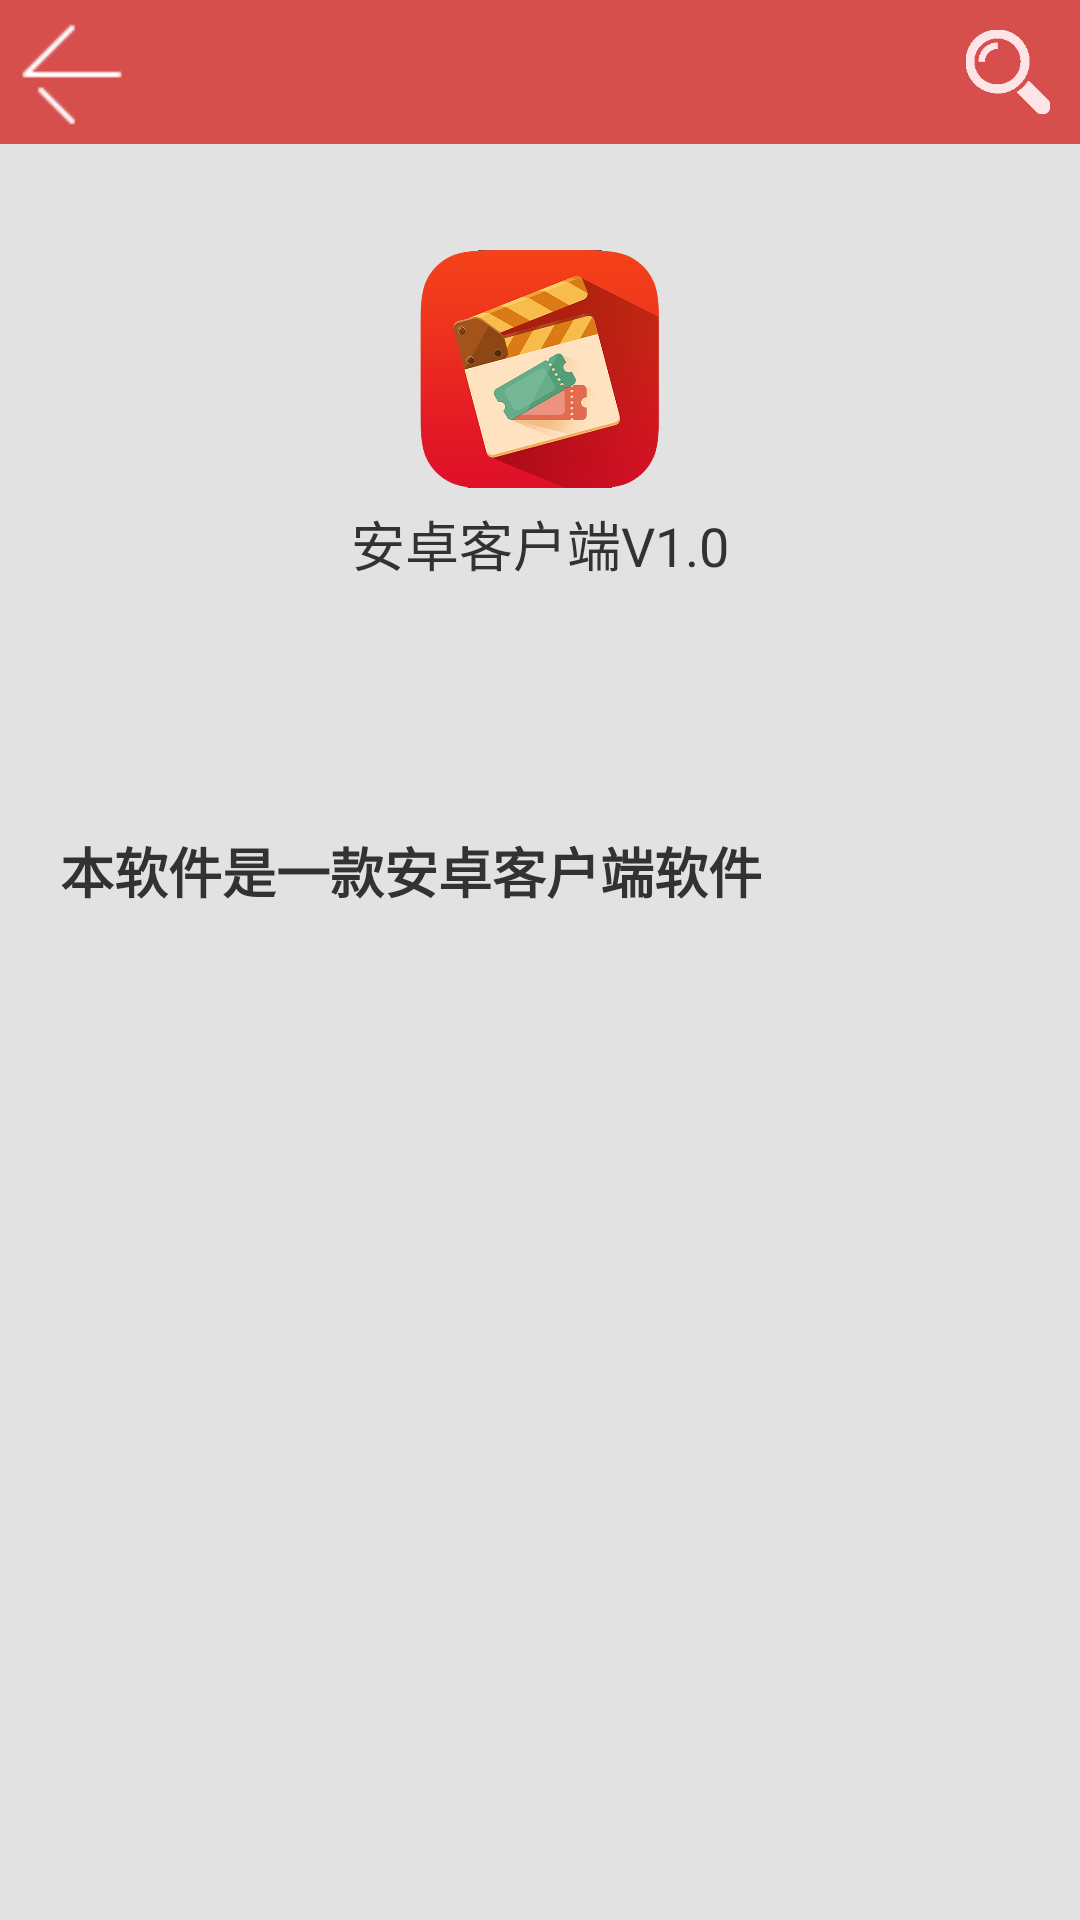

Layout XML and referenced resources for this Android screen:
<!-- AndroidManifest.xml: application theme AppTheme -->
<!-- res/layout/about.xml -->
<?xml version="1.0" encoding="utf-8"?>

<LinearLayout xmlns:android="http://schemas.android.com/apk/res/android"
    android:layout_width="fill_parent"
    android:layout_height="match_parent"
    android:background="#E2E2E2"
    android:orientation="vertical" >

    <RelativeLayout xmlns:android="http://schemas.android.com/apk/res/android"
    xmlns:tools="http://schemas.android.com/tools"
    android:id="@+id/web_title_layout"
    android:layout_width="fill_parent"
    android:layout_height="48dip"
    android:background="#D64F4D"
     >

		<TextView
		        android:id="@+id/title"
		        android:layout_width="wrap_content"
		        android:layout_height="wrap_content"
		        android:layout_centerInParent="true"
	        android:gravity="center"
	        android:singleLine="true"
	        android:textColor="#FFFFFF"
	        android:textSize="20sp" />
	
	    <ImageView
	        android:id="@+id/back_btn"
	        android:layout_width="48dip"
	        android:layout_height="48dip"
	        android:layout_centerVertical="true"
	        android:background="@drawable/buttons"
	        android:src="@drawable/btn_left_normal"
	        android:padding="5dip"
	        android:textColor="#888888"
	        android:textSize="14sp"
	        android:onClick="back" />
	    <ImageView 
	        android:id="@+id/search"
		    android:layout_width="48dip"
		    android:layout_height="48dip"
		    android:padding="10dip"
		    android:layout_alignParentRight="true"
		    android:scaleType="fitXY"
		    android:src="@drawable/search"
		    android:layout_centerVertical="true"
		    android:background="@drawable/buttons"
		    />	
	</RelativeLayout>	

    <LinearLayout
        android:layout_width="fill_parent"
        android:layout_height="match_parent"
        android:orientation="vertical" >

        <RelativeLayout
            android:layout_width="match_parent"
            android:layout_height="150dip" >

            <ImageView
                android:id="@+id/icon"
                android:layout_width="80dip"
                android:layout_height="80dip"
                android:layout_centerInParent="true"
                android:src="@drawable/icon" />

            <TextView
                android:id="@+id/name"
                android:layout_width="wrap_content"
                android:layout_height="wrap_content"
                android:layout_below="@+id/icon"
                android:layout_centerInParent="true"
                android:layout_marginTop="5dip"
                android:gravity="center"
                android:text="安卓客户端V1.0"
                android:textSize="18sp" />
        </RelativeLayout>

        <TextView
            android:id="@+id/list"
            android:layout_width="match_parent"
            android:layout_height="wrap_content"
            android:layout_marginTop="20dip"
            android:cacheColorHint="@color/transparent" />

        <TextView
            android:id="@+id/unlogin"
            android:layout_width="match_parent"
            android:layout_height="wrap_content"
            android:layout_marginLeft="20dip"
            android:layout_marginRight="20dip"
            android:layout_marginTop="40dip"
            android:onClick="changePass"
            android:text="本软件是一款安卓客户端软件"
            android:textSize="18sp"
            android:textStyle="bold" />
    </LinearLayout>

</LinearLayout>
<!-- resources referenced by this layout -->
<resources>
  <color name="transparent">#00000000</color>
  <!-- drawable btn_left_normal: png bitmap (drawable-hdpi, 1242 bytes) -->
  <!-- drawable buttons (drawable) -->
  <selector xmlns:android="http://schemas.android.com/apk/res/android">
  
      <item android:drawable="@drawable/btn_default_pressed" android:state_enabled="true" android:state_pressed="true"/>
      <item android:drawable="@color/transparent"/>
  
  </selector>
  <!-- drawable icon: png bitmap (drawable-xhdpi, 169001 bytes) -->
  <!-- drawable search: png bitmap (drawable-xhdpi, 16315 bytes) -->
  <style name="AppTheme" parent="AppBaseTheme">
          
      </style>
  <style name="AppBaseTheme" parent="android:Theme.Light">
          
      </style>
</resources>
